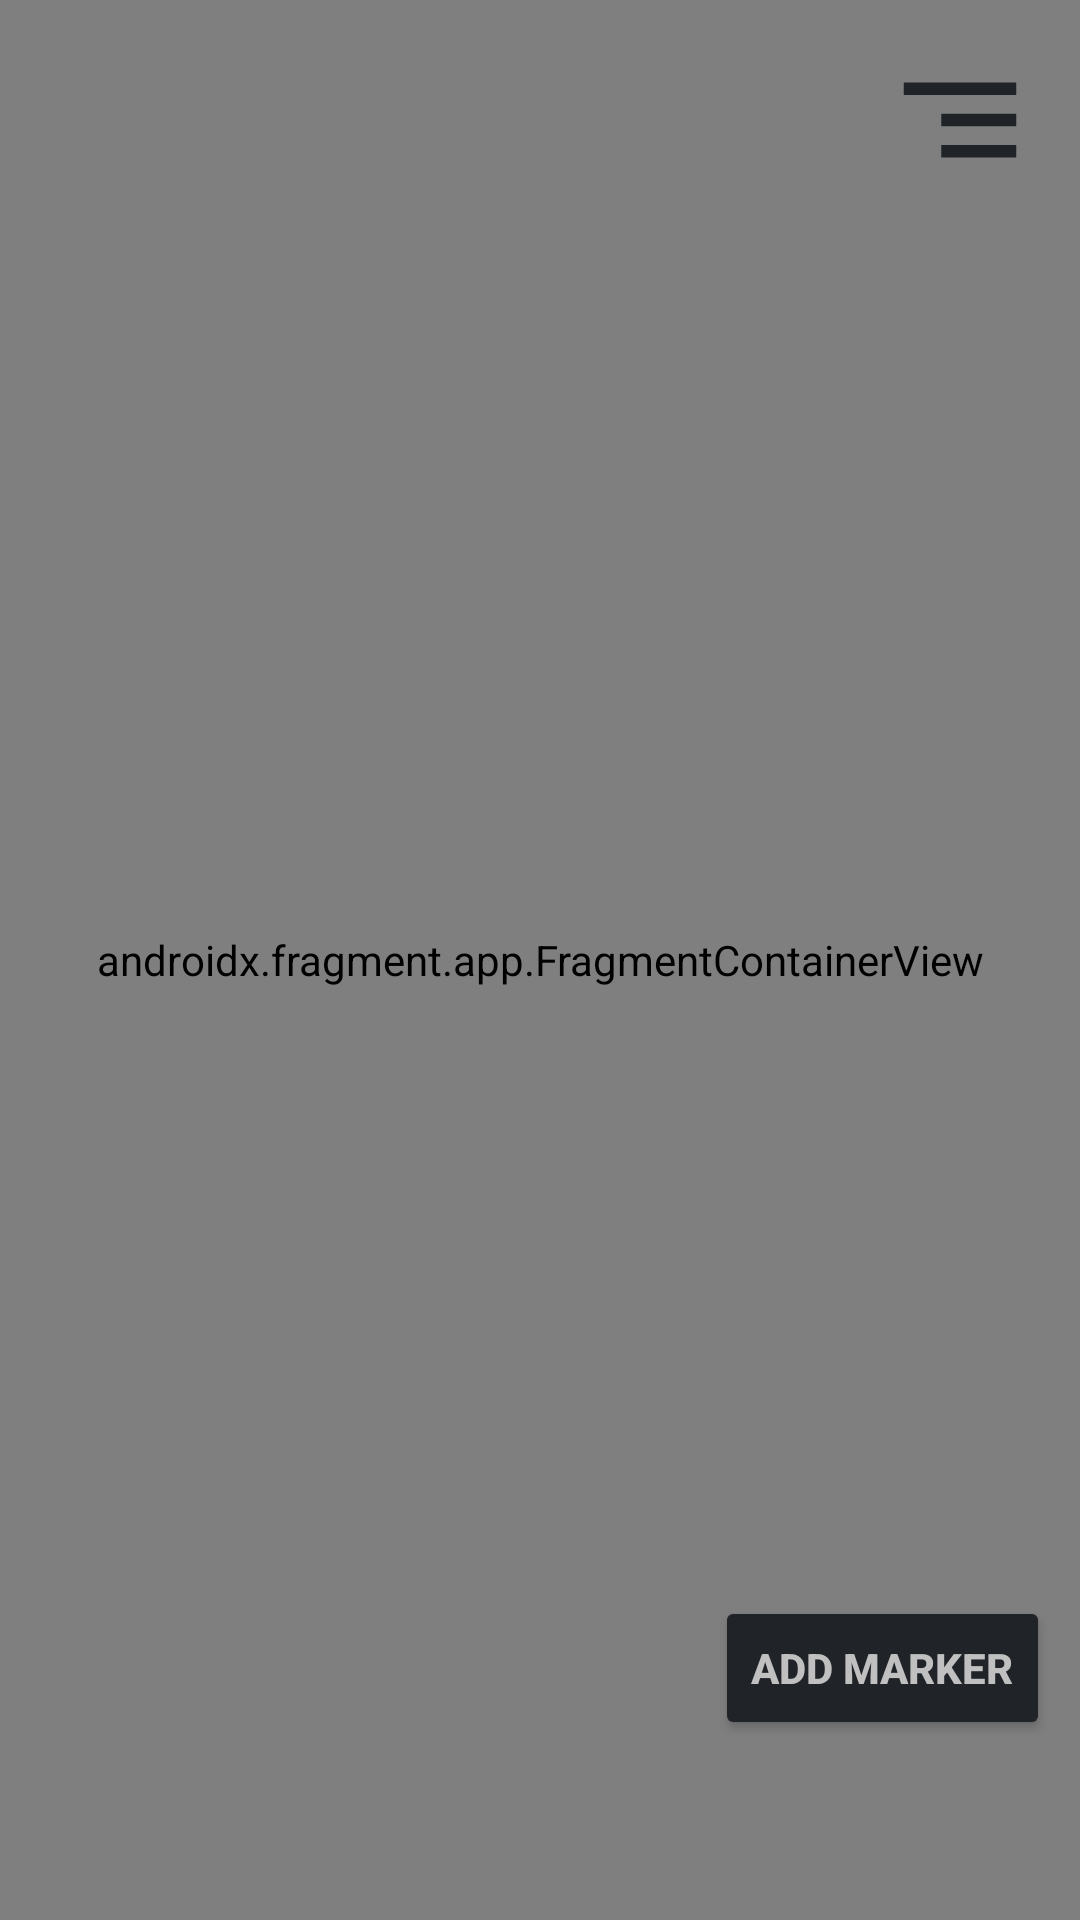

Reconstruct the res/layout file that produces this screen, plus the resources it refers to.
<!-- AndroidManifest.xml: application theme Theme.NavigationDrawerApp -->
<!-- res/layout/fragment_map.xml -->
<?xml version="1.0" encoding="utf-8"?>

<FrameLayout
    xmlns:android="http://schemas.android.com/apk/res/android"
    xmlns:tools="http://schemas.android.com/tools"
    xmlns:app="http://schemas.android.com/apk/res-auto"
    android:layout_width="match_parent"
    android:layout_height="match_parent"
    tools:context=".fragments.MapFragment">

    <androidx.fragment.app.FragmentContainerView
        android:name="com.google.android.gms.maps.SupportMapFragment"
        android:id="@+id/map"
        android:layout_width="match_parent"
        android:layout_height="match_parent"/>

    <LinearLayout
        android:id="@+id/crossAim1"
        android:visibility="invisible"
        android:layout_width="fill_parent"
        android:layout_height="wrap_content"
        android:layout_gravity="center">

        <TextView
            android:id="@+id/crosshair_horizontal_line"
            android:layout_width="fill_parent"
            android:layout_height="2dp"
            android:padding="2dp"
            android:background="@color/black"/>
    </LinearLayout>

    <LinearLayout
        android:id="@+id/crossAim2"
        android:visibility="invisible"
        android:layout_width="wrap_content"
        android:layout_height="fill_parent"
        android:layout_gravity="center">

        <TextView
            android:id="@+id/crosshair_vertical_line"
            android:layout_width="2dp"
            android:layout_height="fill_parent"
            android:padding="2dp"
            android:background="@color/black"/>
    </LinearLayout>

    <androidx.constraintlayout.widget.ConstraintLayout
        android:layout_width="match_parent"
        android:layout_height="match_parent"
        tools:context=".fragments.AddMarkerFragment">

        <ImageView
            android:id="@+id/myLocationBtnTest"
            android:layout_width="50dp"
            android:layout_height="50dp"
            android:layout_margin="15dp"
            android:src="@drawable/ic_my_location"
            android:visibility="invisible"

            app:layout_constraintTop_toTopOf="parent"
            app:layout_constraintEnd_toEndOf="parent"/>

        <ImageView
            android:id="@+id/reyclerButton"
            android:layout_width="50dp"
            android:layout_height="50dp"
            android:layout_margin="15dp"
            android:src="@drawable/ic_list"
            app:layout_constraintTop_toTopOf="parent"
            app:layout_constraintRight_toRightOf="parent"/>

        <Button
            android:id="@+id/addMarkerButton"
            android:layout_width="wrap_content"
            android:layout_height="wrap_content"

            android:hint="ADD MARKER"
            android:textStyle="bold"
            android:textColorHint="@color/spacex_white"
            android:backgroundTint="@color/spacex_black"

            android:layout_marginBottom="60dp"
            android:layout_marginEnd="10dp"
            app:layout_constraintRight_toRightOf="parent"
            app:layout_constraintBottom_toBottomOf="parent"/>

        <Button
            android:id="@+id/nextAddMarker"
            android:layout_width="wrap_content"
            android:layout_height="wrap_content"
            android:visibility="invisible"
            android:hint="Next"
            android:textStyle="bold"
            android:textColorHint="@color/spacex_white"
            android:backgroundTint="@color/spacex_black"

            android:layout_marginBottom="10dp"
            android:layout_marginEnd="10dp"
            app:layout_constraintRight_toRightOf="parent"
            app:layout_constraintBottom_toBottomOf="parent"/>
    </androidx.constraintlayout.widget.ConstraintLayout>
</FrameLayout>
<!-- resources referenced by this layout -->
<resources>
  <color name="black">#FF000000</color>
  <color name="spacex_black">#202429</color>
  <color name="spacex_white">#C0C0C0</color>
  <!-- drawable ic_list (drawable) -->
  <vector android:autoMirrored="true" android:height="24dp"
      android:tint="#202429" android:viewportHeight="24"
      android:viewportWidth="24" android:width="24dp" xmlns:android="http://schemas.android.com/apk/res/android">
      <path android:fillColor="@android:color/white" android:pathData="M9,18h12v-2L9,16v2zM3,6v2h18L21,6L3,6zM9,13h12v-2L9,11v2z"/>
  </vector>
  <!-- drawable ic_my_location (drawable) -->
  <vector android:height="24dp" android:tint="@color/spacex_black"
      android:viewportHeight="24" android:viewportWidth="24"
      android:width="24dp" xmlns:android="http://schemas.android.com/apk/res/android">
      <path android:fillColor="@android:color/white" android:pathData="M12,8c-2.21,0 -4,1.79 -4,4s1.79,4 4,4 4,-1.79 4,-4 -1.79,-4 -4,-4zM20.94,11c-0.46,-4.17 -3.77,-7.48 -7.94,-7.94L13,1h-2v2.06C6.83,3.52 3.52,6.83 3.06,11L1,11v2h2.06c0.46,4.17 3.77,7.48 7.94,7.94L11,23h2v-2.06c4.17,-0.46 7.48,-3.77 7.94,-7.94L23,13v-2h-2.06zM12,19c-3.87,0 -7,-3.13 -7,-7s3.13,-7 7,-7 7,3.13 7,7 -3.13,7 -7,7z"/>
  </vector>
  <style name="Theme.NavigationDrawerApp" parent="Theme.MaterialComponents.DayNight.DarkActionBar">
          
  
          <item name="android:itemBackground">@color/spacex_blue</item>
  
          <item name="colorPrimary">@color/spacex_black</item>
          <item name="colorPrimaryVariant">@color/spacex_black</item>
          <item name="colorOnPrimary">@color/white</item>
          
          <item name="colorSecondary">@color/spacex_blue</item>
          <item name="colorSecondaryVariant">@color/spacex_blue</item>
          <item name="colorOnSecondary">@color/black</item>
          
          <item name="android:statusBarColor">?attr/colorPrimaryVariant</item>
          
      </style>
  <color name="spacex_blue">#005288</color>
  <color name="white">#FFFFFFFF</color>
</resources>
